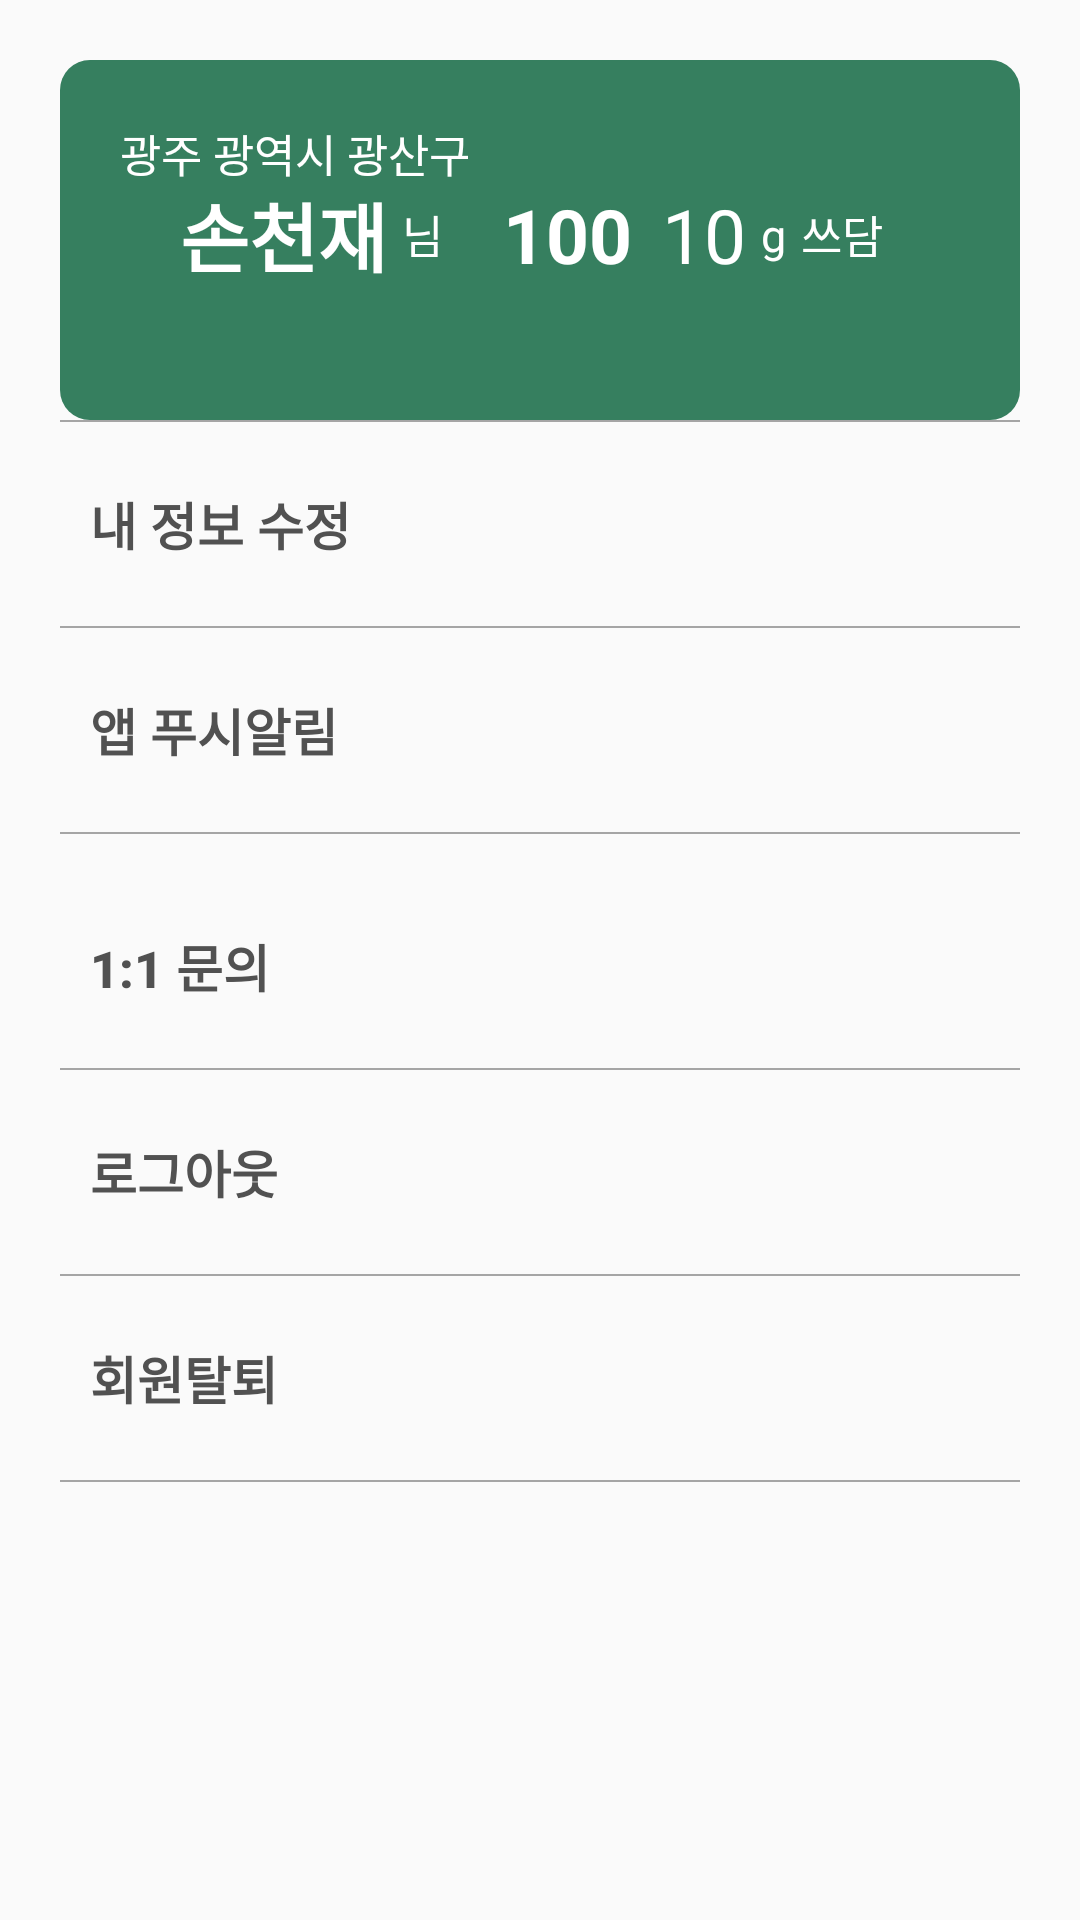

The Android layout XML behind this screen, and the referenced resources:
<!-- AndroidManifest.xml: application theme Theme.Sseudam -->
<!-- res/layout/mypage_contents.xml -->
<?xml version="1.0" encoding="utf-8"?>

<LinearLayout xmlns:android="http://schemas.android.com/apk/res/android"
    android:layout_width="match_parent"
    android:layout_height="match_parent"
    android:orientation="vertical">

    <LinearLayout
        android:layout_width="match_parent"
        android:layout_height="120dp"
        android:layout_marginLeft="20dp"
        android:layout_marginTop="20dp"
        android:layout_marginRight="20dp"
        android:background="@drawable/main_banner2_radius">

    <RelativeLayout
        android:id="@+id/location"
        android:layout_width="wrap_content"
        android:layout_height="wrap_content"
        android:layout_marginLeft="20dp"
        android:layout_marginTop="20dp"
        android:layout_marginRight="20dp"
        android:layout_marginBottom="10dp"
        android:gravity="center_vertical"
        android:orientation="horizontal">

        <LinearLayout
            android:layout_width="wrap_content"
            android:layout_height="wrap_content"
            android:orientation="horizontal">
        <TextView
            android:layout_width="match_parent"
            android:layout_height="wrap_content"
            android:text="광주 광역시 광산구"
            android:textColor="@color/white"
            android:textSize="15sp" />

        <ImageView
            android:layout_width="wrap_content"
            android:layout_height="wrap_content"
            android:layout_alignParentRight="true"

            android:src="@drawable/mypage_banner1_icon" />
        </LinearLayout>


        <LinearLayout
            android:layout_width="wrap_content"
            android:layout_height="wrap_content"
            android:layout_marginLeft="20dp"
            android:layout_marginTop="20dp"
            android:layout_marginRight="20dp"
            android:layout_marginBottom="10dp"
            android:gravity="center_vertical"
            android:orientation="horizontal"
            >

            <TextView
                android:layout_width="wrap_content"
                android:layout_height="wrap_content"
                android:text="손천재"
                android:textColor="@color/white"
                android:textSize="25sp"
                android:textStyle="bold" />

            <TextView
                android:id="@+id/nim"
                android:layout_width="wrap_content"
                android:layout_height="wrap_content"
                android:layout_marginStart="5dp"
                android:layout_marginEnd="20dp"
                android:text="님"
                android:textColor="@color/white"
                android:textSize="15sp" />



            <TextView
                android:layout_width="wrap_content"
                android:layout_height="wrap_content"
                android:text="100"
                android:textColor="@color/white"
                android:textSize="25sp"
                android:textStyle="bold" />

            <TextView
                android:layout_width="wrap_content"
                android:layout_height="wrap_content"
                android:text="10"
                android:layout_marginLeft="10dp"
                android:textColor="@color/white"
                android:textSize="25sp" />

            <TextView
                android:layout_width="wrap_content"
                android:layout_height="wrap_content"
                android:layout_marginStart="5dp"
                android:text="g"
                android:textColor="@color/white"
                android:textSize="15sp" />

            <TextView
                android:layout_width="116dp"
                android:layout_height="wrap_content"
                android:layout_marginStart="5dp"
                android:text="쓰담"
                android:textColor="@color/white"
                android:textSize="15sp" />
        </LinearLayout>

    </RelativeLayout>



    </LinearLayout>

































    <LinearLayout
        android:layout_width="match_parent"
        android:layout_height="wrap_content"
        android:layout_marginLeft="20dp"
        android:layout_marginRight="20dp"
        android:orientation="vertical"
        android:id="@+id/mypageList">

        <View
            android:layout_width="match_parent"
            android:layout_height="2px"
            android:layout_marginBottom="10dp"
            android:background="@color/yeon_gray" />

        <Button
            android:id="@+id/updateImp"
            android:layout_width="wrap_content"
            android:layout_height="wrap_content"
            android:layout_marginLeft="10dp"
            android:layout_marginBottom="10dp"
            android:background="@color/tomyeong"
            android:text="내 정보 수정"
            android:textAlignment="textStart"
            android:textColor="@color/zzin_gray"
            android:textSize="17sp"
            android:textStyle="bold" />

        <View
            android:layout_width="match_parent"
            android:layout_height="2px"
            android:layout_marginBottom="10dp"
            android:background="@color/yeon_gray" />

        <Button
            android:id="@+id/pushCheck"
            android:layout_width="wrap_content"
            android:layout_height="wrap_content"
            android:layout_marginLeft="10dp"
            android:layout_marginBottom="10dp"
            android:background="@color/tomyeong"
            android:text="앱 푸시알림"
            android:textAlignment="textStart"
            android:textColor="@color/zzin_gray"
            android:textSize="17sp"
            android:textStyle="bold" />

        <View
            android:layout_width="match_parent"
            android:layout_height="2px"
            android:layout_marginBottom="20dp"
            android:background="@color/yeon_gray" />

        <Button
            android:id="@+id/manToman"
            android:layout_width="wrap_content"
            android:layout_height="wrap_content"
            android:layout_marginLeft="10dp"
            android:layout_marginBottom="10dp"
            android:background="@color/tomyeong"
            android:text="1:1 문의"
            android:textAlignment="textStart"
            android:textColor="@color/zzin_gray"
            android:textSize="17sp"
            android:textStyle="bold" />

        <View
            android:layout_width="match_parent"
            android:layout_height="2px"
            android:layout_marginBottom="10dp"
            android:background="@color/yeon_gray" />

        <Button
            android:id="@+id/logOut"
            android:layout_width="wrap_content"
            android:layout_height="wrap_content"
            android:layout_marginLeft="10dp"
            android:layout_marginBottom="10dp"
            android:background="@color/tomyeong"
            android:text="로그아웃"
            android:textAlignment="textStart"
            android:textColor="@color/zzin_gray"
            android:textSize="17sp"
            android:textStyle="bold" />

        <View
            android:layout_width="match_parent"
            android:layout_height="2px"
            android:layout_marginBottom="10dp"
            android:background="@color/yeon_gray" />

        <Button
            android:id="@+id/deleteUser"
            android:layout_width="wrap_content"
            android:layout_height="wrap_content"
            android:layout_marginLeft="10dp"
            android:layout_marginBottom="10dp"
            android:background="@color/tomyeong"
            android:text="회원탈퇴"
            android:textAlignment="textStart"
            android:textColor="@color/zzin_gray"
            android:textSize="17sp"
            android:textStyle="bold" />

        <View
            android:layout_width="match_parent"
            android:layout_height="2px"
            android:layout_marginBottom="10dp"
            android:background="@color/yeon_gray" />


    </LinearLayout>

</LinearLayout>
<!-- resources referenced by this layout -->
<resources>
  <color name="tomyeong">#00000000</color>
  <color name="white">#FFFFFFFF</color>
  <color name="yeon_gray">#A5A5A5</color>
  <color name="zzin_gray">#515151</color>
  <!-- drawable main_banner2_radius (drawable) -->
  <?xml version="1.0" encoding="utf-8"?>
  
  <shape xmlns:android="http://schemas.android.com/apk/res/android">
      <solid
          android:color="@color/zzin_green"/>
      <corners
          android:radius="10dp"/>
  </shape>
  <!-- drawable mypage_banner1_icon: png bitmap (drawable, 2508 bytes) -->
  <style name="Theme.Sseudam" parent="Theme.AppCompat.Light">
          
          <item name="colorPrimary">@color/yeon_green</item>
          <item name="colorPrimaryVariant">#E0E0E0</item>
          <item name="colorOnPrimary">@color/white</item>
          
          <item name="colorSecondary">@color/teal_200</item>
          <item name="colorSecondaryVariant">@color/teal_700</item>
          <item name="colorOnSecondary">@color/black</item>
          <item name="windowNoTitle">true</item>
          
          <item name="android:statusBarColor" tools:targetApi="l">?attr/colorPrimaryVariant</item>
          
      </style>
  <color name="zzin_green">#367F5F</color>
  <color name="yeon_green">#DDFC88</color>
  <color name="teal_200">#FF03DAC5</color>
  <color name="teal_700">#FF018786</color>
  <color name="black">#FF000000</color>
</resources>
